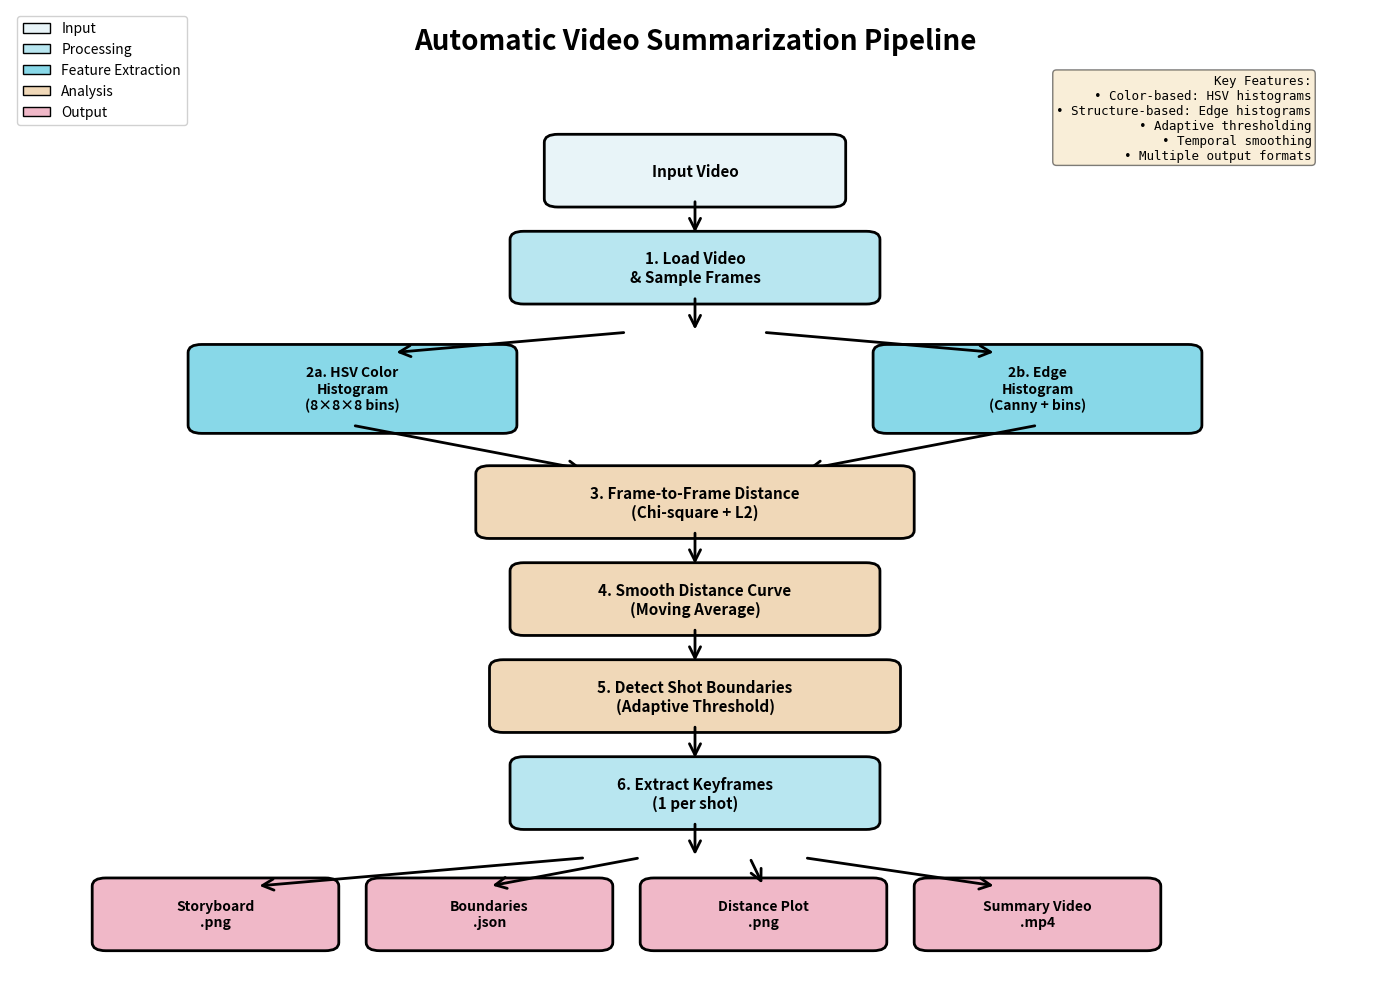

Here is the Python script that generated this plot: (Note: this script raises an exception after producing the figure.)
"""
Generate pipeline diagram for video summarization.
"""

import matplotlib.pyplot as plt
import matplotlib.patches as mpatches
from matplotlib.patches import FancyBboxPatch, FancyArrowPatch
import matplotlib.lines as mlines

# Create figure
fig, ax = plt.subplots(figsize=(14, 10))
ax.set_xlim(0, 10)
ax.set_ylim(0, 12)
ax.axis('off')

# Title
ax.text(5, 11.5, 'Automatic Video Summarization Pipeline', 
        fontsize=20, fontweight='bold', ha='center')

# Define colors
color_input = '#E8F4F8'
color_process = '#B8E6F0'
color_feature = '#88D8E8'
color_analysis = '#F0D8B8'
color_output = '#F0B8C8'

# Helper function to create boxes
def create_box(ax, x, y, width, height, text, color, fontsize=11):
    box = FancyBboxPatch((x - width/2, y - height/2), width, height,
                         boxstyle="round,pad=0.1", 
                         edgecolor='black', facecolor=color, linewidth=2)
    ax.add_patch(box)
    ax.text(x, y, text, ha='center', va='center', fontsize=fontsize, 
            fontweight='bold', wrap=True)

# Helper function to create arrows
def create_arrow(ax, x1, y1, x2, y2, label=''):
    arrow = FancyArrowPatch((x1, y1), (x2, y2),
                           arrowstyle='->', mutation_scale=20, 
                           linewidth=2, color='black')
    ax.add_patch(arrow)
    if label:
        mid_x, mid_y = (x1 + x2) / 2, (y1 + y2) / 2
        ax.text(mid_x + 0.3, mid_y, label, fontsize=9, style='italic')

# 1. Input
create_box(ax, 5, 10, 2, 0.7, 'Input Video', color_input)
create_arrow(ax, 5, 9.65, 5, 9.2)

# 2. Load Video
create_box(ax, 5, 8.8, 2.5, 0.7, '1. Load Video\n& Sample Frames', color_process)
create_arrow(ax, 5, 8.45, 5, 8.0)

# 3. Feature Extraction (parallel)
y_feature = 7.3
create_box(ax, 2.5, y_feature, 2.2, 0.9, 
          '2a. HSV Color\nHistogram\n(8×8×8 bins)', color_feature, 10)
create_box(ax, 7.5, y_feature, 2.2, 0.9, 
          '2b. Edge\nHistogram\n(Canny + bins)', color_feature, 10)

# Arrows from Load Video to features
create_arrow(ax, 4.5, 8.0, 2.8, y_feature + 0.45)
create_arrow(ax, 5.5, 8.0, 7.2, y_feature + 0.45)

# Arrows from features to distance calculation
create_arrow(ax, 2.5, y_feature - 0.45, 4.2, 6.3)
create_arrow(ax, 7.5, y_feature - 0.45, 5.8, 6.3)

# 4. Distance Calculation
create_box(ax, 5, 5.9, 3.0, 0.7, 
          '3. Frame-to-Frame Distance\n(Chi-square + L2)', color_analysis)
create_arrow(ax, 5, 5.55, 5, 5.1)

# 5. Smoothing
create_box(ax, 5, 4.7, 2.5, 0.7, 
          '4. Smooth Distance Curve\n(Moving Average)', color_analysis)
create_arrow(ax, 5, 4.35, 5, 3.9)

# 6. Boundary Detection
create_box(ax, 5, 3.5, 2.8, 0.7, 
          '5. Detect Shot Boundaries\n(Adaptive Threshold)', color_analysis)
create_arrow(ax, 5, 3.15, 5, 2.7)

# 7. Keyframe Extraction
create_box(ax, 5, 2.3, 2.5, 0.7, 
          '6. Extract Keyframes\n(1 per shot)', color_process)
create_arrow(ax, 5, 1.95, 5, 1.5)

# 8. Export (parallel outputs)
y_output = 0.8
create_box(ax, 1.5, y_output, 1.6, 0.7, 
          'Storyboard\n.png', color_output, 10)
create_box(ax, 3.5, y_output, 1.6, 0.7, 
          'Boundaries\n.json', color_output, 10)
create_box(ax, 5.5, y_output, 1.6, 0.7, 
          'Distance Plot\n.png', color_output, 10)
create_box(ax, 7.5, y_output, 1.6, 0.7, 
          'Summary Video\n.mp4', color_output, 10)

# Arrows to outputs
create_arrow(ax, 4.2, 1.5, 1.8, y_output + 0.35)
create_arrow(ax, 4.6, 1.5, 3.5, y_output + 0.35)
create_arrow(ax, 5.4, 1.5, 5.5, y_output + 0.35)
create_arrow(ax, 5.8, 1.5, 7.2, y_output + 0.35)

# Add legend
legend_elements = [
    mpatches.Patch(facecolor=color_input, edgecolor='black', label='Input'),
    mpatches.Patch(facecolor=color_process, edgecolor='black', label='Processing'),
    mpatches.Patch(facecolor=color_feature, edgecolor='black', label='Feature Extraction'),
    mpatches.Patch(facecolor=color_analysis, edgecolor='black', label='Analysis'),
    mpatches.Patch(facecolor=color_output, edgecolor='black', label='Output')
]
ax.legend(handles=legend_elements, loc='upper left', fontsize=10, 
         framealpha=0.9, bbox_to_anchor=(0, 1))

# Add info box
info_text = """Key Features:
• Color-based: HSV histograms
• Structure-based: Edge histograms
• Adaptive thresholding
• Temporal smoothing
• Multiple output formats"""

ax.text(9.5, 11.2, info_text, fontsize=9, 
       bbox=dict(boxstyle='round', facecolor='wheat', alpha=0.5),
       verticalalignment='top', horizontalalignment='right',
       family='monospace')

plt.tight_layout()
plt.savefig('/home/<user>/work/automatic-video-summarization/automatic-video-summarization/docs/pipeline.png', 
           dpi=300, bbox_inches='tight', facecolor='white')
print("Pipeline diagram saved to: docs/pipeline.png")

# Also create a simplified version
fig2, ax2 = plt.subplots(figsize=(10, 8))
ax2.set_xlim(0, 10)
ax2.set_ylim(0, 10)
ax2.axis('off')

ax2.text(5, 9.5, 'Video Summarization Pipeline (Simplified)', 
        fontsize=16, fontweight='bold', ha='center')

steps = [
    (8.5, 'INPUT:\nVideo File'),
    (7.5, 'STEP 1:\nLoad & Sample Frames'),
    (6.5, 'STEP 2:\nExtract Features\n(Color + Edges)'),
    (5.5, 'STEP 3:\nCompute Distances'),
    (4.5, 'STEP 4:\nSmooth & Threshold'),
    (3.5, 'STEP 5:\nDetect Boundaries'),
    (2.5, 'STEP 6:\nExtract Keyframes'),
    (1.5, 'OUTPUT:\nStoryboard, JSON,\nPlots, Video'),
]

for i, (y, text) in enumerate(steps):
    if i == 0:
        color = color_input
    elif i == len(steps) - 1:
        color = color_output
    else:
        color = color_process
    
    create_box(ax2, 5, y, 3.5, 0.7, text, color, 11)
    if i < len(steps) - 1:
        create_arrow(ax2, 5, y - 0.35, 5, steps[i+1][0] + 0.35)

plt.tight_layout()
plt.savefig('/home/<user>/work/automatic-video-summarization/automatic-video-summarization/docs/pipeline_simple.png', 
           dpi=200, bbox_inches='tight', facecolor='white')
print("Simplified pipeline diagram saved to: docs/pipeline_simple.png")

plt.close('all')
